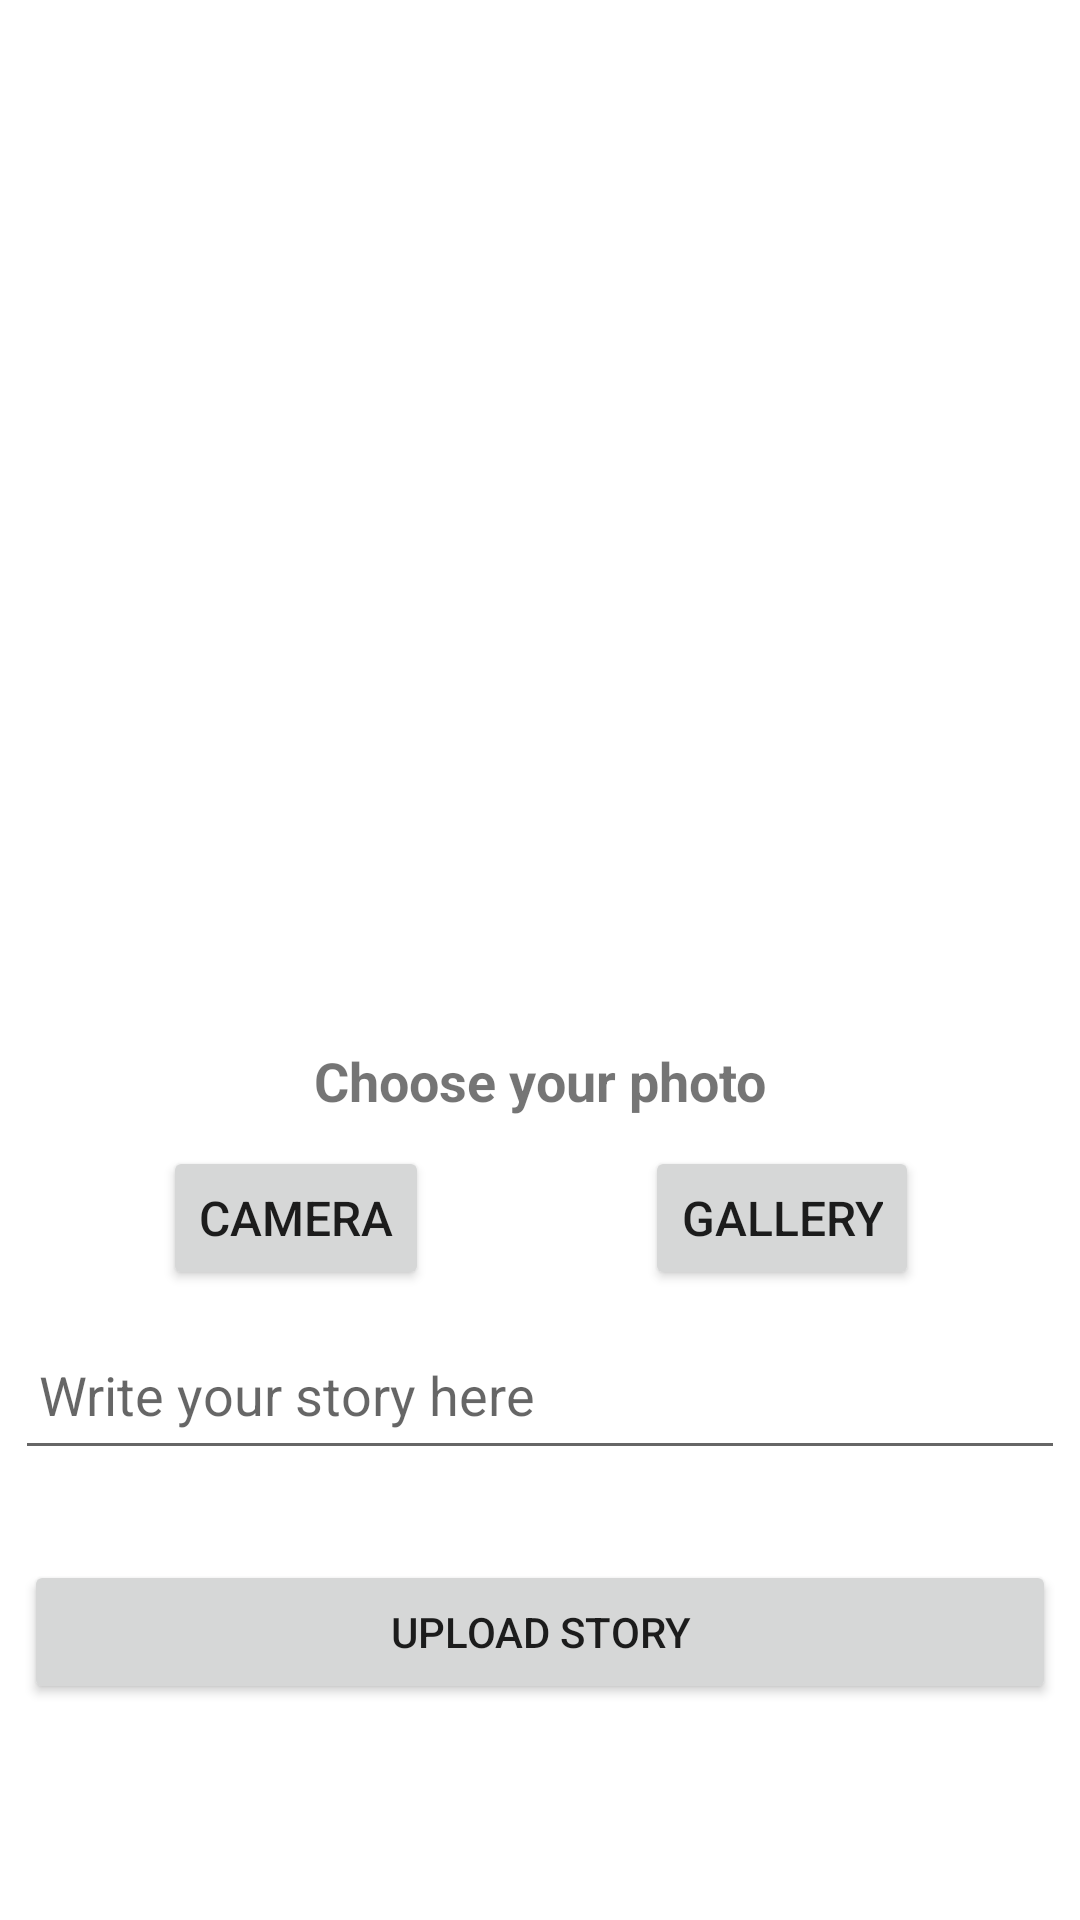

Reconstruct the res/layout file that produces this screen, plus the resources it refers to.
<!-- AndroidManifest.xml: application theme Theme.StoryAppDicoding -->
<!-- res/layout/activity_add_story.xml -->
<?xml version="1.0" encoding="utf-8"?>
<ScrollView xmlns:android="http://schemas.android.com/apk/res/android"
    xmlns:app="http://schemas.android.com/apk/res-auto"
    xmlns:tools="http://schemas.android.com/tools"
    android:layout_width="match_parent"
    android:layout_height="match_parent"
    tools:context=".viewActivity.AddStoryActivity">

    <androidx.constraintlayout.widget.ConstraintLayout
        android:layout_width="match_parent"
        android:layout_height="wrap_content">

        <ProgressBar
            android:id="@+id/p_bar"
            style="?android:attr/progressBarStyle"
            android:layout_width="wrap_content"
            android:layout_height="wrap_content"
            android:visibility="gone"
            app:layout_constraintBottom_toBottomOf="parent"
            app:layout_constraintEnd_toEndOf="parent"
            app:layout_constraintStart_toStartOf="parent"
            app:layout_constraintTop_toTopOf="parent"
            tools:visibility="visible"
            />

        <ImageView
            android:id="@+id/img_preview"
            android:layout_width="300dp"
            android:layout_height="300dp"
            android:layout_marginStart="8dp"
            android:layout_marginTop="40dp"
            android:layout_marginEnd="8dp"
            android:src="@drawable/v_image"
            app:layout_constraintEnd_toEndOf="parent"
            app:layout_constraintStart_toStartOf="parent"
            app:layout_constraintTop_toTopOf="parent" />

        <TextView
            android:id="@+id/tv_option"
            android:layout_width="wrap_content"
            android:layout_height="wrap_content"
            android:layout_marginTop="8dp"
            android:text="Choose your photo"
            android:textSize="18sp"
            android:textStyle="bold"
            app:layout_constraintEnd_toEndOf="parent"
            app:layout_constraintStart_toStartOf="parent"
            app:layout_constraintTop_toBottomOf="@+id/img_preview" />

        <Button
            android:id="@+id/btn_camera"
            android:layout_width="wrap_content"
            android:layout_height="wrap_content"
            android:layout_marginTop="42dp"
            android:text="Camera"
            android:textSize="16sp"
            app:layout_constraintEnd_toEndOf="parent"
            app:layout_constraintHorizontal_bias="0.2"
            app:layout_constraintStart_toStartOf="parent"
            app:layout_constraintTop_toBottomOf="@+id/img_preview" />


        <Button
            android:id="@+id/btn_gallery"
            android:layout_width="wrap_content"
            android:layout_height="wrap_content"
            android:layout_marginTop="42dp"
            android:text="Gallery"
            android:textSize="16sp"
            app:layout_constraintEnd_toEndOf="parent"
            app:layout_constraintHorizontal_bias="0.8"
            app:layout_constraintStart_toStartOf="parent"
            app:layout_constraintTop_toBottomOf="@+id/img_preview" />


        <Button
            android:id="@+id/btn_upload"
            android:layout_width="0dp"
            android:layout_height="wrap_content"
            android:layout_marginStart="8dp"
            android:layout_marginTop="30dp"
            android:layout_marginEnd="8dp"
            android:layout_marginBottom="50dp"
            android:text="Upload story"
            app:layout_constraintBottom_toBottomOf="parent"
            app:layout_constraintEnd_toEndOf="parent"
            app:layout_constraintHorizontal_bias="0.0"
            app:layout_constraintStart_toStartOf="parent"
            app:layout_constraintTop_toBottomOf="@+id/et_add_desc" />

        <EditText
            android:id="@+id/et_add_desc"
            android:layout_width="350dp"
            android:layout_height="50dp"
            android:layout_marginTop="100dp"
            android:hint="Write your story here"
            android:padding="8dp"
            app:layout_constraintEnd_toEndOf="parent"
            app:layout_constraintStart_toStartOf="parent"
            app:layout_constraintTop_toBottomOf="@+id/img_preview" />


    </androidx.constraintlayout.widget.ConstraintLayout>
</ScrollView>
<!-- resources referenced by this layout -->
<resources>
  <style name="Theme.StoryAppDicoding" parent="Theme.MaterialComponents.DayNight.DarkActionBar">
          
          <item name="colorPrimary">@color/navy</item>
          <item name="colorPrimaryVariant">@color/pacific_blue</item>
          <item name="colorOnPrimary">@color/white</item>
          
          <item name="colorSecondary">@color/teal_200</item>
          <item name="colorSecondaryVariant">@color/teal_700</item>
          <item name="colorOnSecondary">@color/black</item>
          
          <item name="android:statusBarColor" tools:targetApi="l">?attr/colorPrimaryVariant</item>
          
      </style>
  <color name="navy">#274C77</color>
  <color name="pacific_blue">#0094DE</color>
  <color name="white">#FFFFFFFF</color>
  <color name="teal_200">#FF03DAC5</color>
  <color name="teal_700">#FF018786</color>
  <color name="black">#FF000000</color>
</resources>
